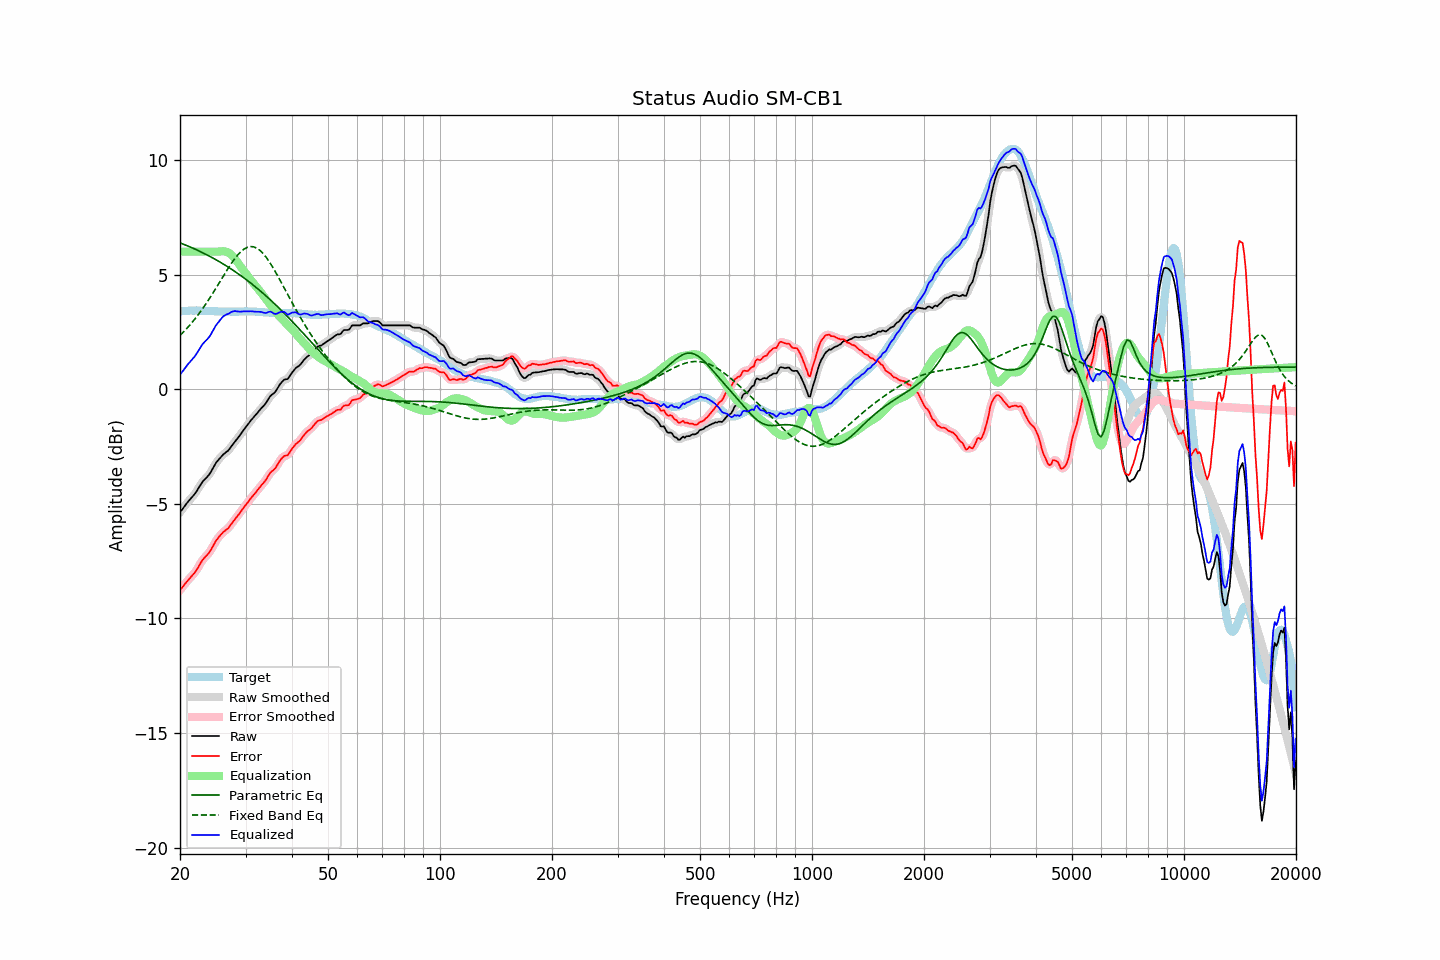

Source data for this figure (header and first rows):
frequency, raw, error, smoothed, error_smoothed, equalization, parametric_eq, fixed_band_eq, equalized_raw, equalized_smoothed, target
20.00, -5.37, -8.76, -5.37, -8.76, 6.00, 6.38, 2.34, 0.63, 0.63, 3.39
20.20, -5.28, -8.68, -5.28, -8.68, 6.00, 6.36, 2.41, 0.72, 0.72, 3.40
20.40, -5.19, -8.60, -5.18, -8.59, 6.00, 6.33, 2.48, 0.81, 0.82, 3.41
20.61, -5.09, -8.50, -5.09, -8.50, 6.00, 6.30, 2.56, 0.91, 0.91, 3.41
20.81, -5.00, -8.42, -5.00, -8.42, 6.00, 6.27, 2.63, 1.00, 1.00, 3.42
21.02, -4.91, -8.33, -4.91, -8.33, 6.00, 6.24, 2.71, 1.09, 1.09, 3.42
21.23, -4.83, -8.26, -4.83, -8.25, 6.00, 6.21, 2.79, 1.17, 1.17, 3.43
21.44, -4.75, -8.18, -4.75, -8.18, 6.00, 6.18, 2.87, 1.25, 1.25, 3.43
21.66, -4.67, -8.10, -4.67, -8.10, 6.00, 6.15, 2.95, 1.33, 1.33, 3.43
21.87, -4.59, -8.01, -4.58, -8.01, 6.00, 6.12, 3.04, 1.41, 1.42, 3.43
22.09, -4.49, -7.92, -4.48, -7.92, 6.00, 6.09, 3.13, 1.51, 1.52, 3.44
22.31, -4.38, -7.81, -4.38, -7.81, 6.00, 6.06, 3.22, 1.62, 1.62, 3.44
22.54, -4.26, -7.69, -4.26, -7.69, 6.00, 6.02, 3.31, 1.74, 1.74, 3.43
22.76, -4.15, -7.56, -4.15, -7.57, 6.00, 5.99, 3.41, 1.85, 1.85, 3.42
22.99, -4.04, -7.45, -4.04, -7.46, 6.00, 5.96, 3.51, 1.96, 1.96, 3.42
23.22, -3.96, -7.37, -3.96, -7.37, 6.00, 5.92, 3.61, 2.04, 2.04, 3.42
23.45, -3.89, -7.29, -3.89, -7.30, 6.00, 5.89, 3.71, 2.11, 2.11, 3.41
23.69, -3.82, -7.22, -3.82, -7.22, 6.00, 5.85, 3.81, 2.18, 2.18, 3.40
23.92, -3.74, -7.14, -3.73, -7.13, 6.00, 5.81, 3.92, 2.26, 2.27, 3.40
24.16, -3.64, -7.04, -3.63, -7.03, 6.00, 5.78, 4.03, 2.36, 2.37, 3.40
24.40, -3.51, -6.91, -3.51, -6.91, 6.00, 5.74, 4.14, 2.49, 2.49, 3.40
24.65, -3.39, -6.79, -3.38, -6.79, 6.00, 5.70, 4.25, 2.61, 2.62, 3.40
24.89, -3.26, -6.66, -3.26, -6.67, 6.00, 5.66, 4.37, 2.74, 2.74, 3.40
25.14, -3.16, -6.56, -3.16, -6.56, 6.00, 5.62, 4.48, 2.84, 2.84, 3.40
25.39, -3.08, -6.47, -3.07, -6.46, 6.00, 5.58, 4.59, 2.93, 2.93, 3.39
25.65, -2.99, -6.38, -2.99, -6.38, 6.01, 5.54, 4.71, 3.02, 3.02, 3.39
25.91, -2.91, -6.30, -2.91, -6.30, 6.02, 5.50, 4.83, 3.11, 3.11, 3.39
26.16, -2.84, -6.23, -2.84, -6.23, 6.02, 5.46, 4.94, 3.18, 3.18, 3.39
26.43, -2.79, -6.18, -2.79, -6.17, 6.01, 5.41, 5.06, 3.22, 3.23, 3.39
26.69, -2.73, -6.11, -2.73, -6.12, 5.99, 5.37, 5.17, 3.27, 3.26, 3.39
26.96, -2.68, -6.06, -2.67, -6.05, 5.96, 5.33, 5.28, 3.28, 3.29, 3.39
27.23, -2.59, -5.97, -2.59, -5.97, 5.92, 5.28, 5.39, 3.33, 3.33, 3.39
27.50, -2.49, -5.87, -2.49, -5.88, 5.86, 5.24, 5.49, 3.37, 3.37, 3.38
27.77, -2.40, -5.78, -2.39, -5.78, 5.79, 5.19, 5.59, 3.39, 3.40, 3.38
28.05, -2.30, -5.68, -2.30, -5.68, 5.71, 5.14, 5.69, 3.41, 3.41, 3.38
28.33, -2.22, -5.60, -2.22, -5.60, 5.62, 5.09, 5.78, 3.40, 3.40, 3.38
28.62, -2.13, -5.51, -2.13, -5.51, 5.52, 5.05, 5.86, 3.39, 3.39, 3.38
28.90, -2.04, -5.43, -2.04, -5.42, 5.42, 5.00, 5.94, 3.38, 3.38, 3.39
29.19, -1.94, -5.33, -1.94, -5.33, 5.32, 4.95, 6.01, 3.38, 3.39, 3.39
29.48, -1.84, -5.22, -1.84, -5.23, 5.23, 4.89, 6.07, 3.39, 3.39, 3.39
29.78, -1.74, -5.13, -1.74, -5.13, 5.14, 4.84, 6.12, 3.40, 3.40, 3.40
30.08, -1.65, -5.04, -1.65, -5.04, 5.04, 4.79, 6.16, 3.39, 3.39, 3.40
30.38, -1.56, -4.95, -1.56, -4.95, 4.95, 4.74, 6.19, 3.39, 3.40, 3.39
30.68, -1.47, -4.86, -1.46, -4.86, 4.86, 4.68, 6.21, 3.39, 3.40, 3.39
30.99, -1.37, -4.76, -1.37, -4.77, 4.77, 4.63, 6.22, 3.40, 3.40, 3.39
31.30, -1.29, -4.68, -1.29, -4.68, 4.68, 4.57, 6.22, 3.39, 3.39, 3.39
31.61, -1.21, -4.60, -1.21, -4.59, 4.59, 4.52, 6.20, 3.39, 3.39, 3.39
31.93, -1.13, -4.52, -1.13, -4.51, 4.51, 4.46, 6.18, 3.38, 3.38, 3.39
32.24, -1.05, -4.42, -1.04, -4.42, 4.42, 4.40, 6.14, 3.38, 3.38, 3.38
32.57, -0.96, -4.33, -0.96, -4.33, 4.34, 4.34, 6.09, 3.38, 3.38, 3.37
32.89, -0.88, -4.25, -0.88, -4.25, 4.25, 4.28, 6.04, 3.37, 3.37, 3.37
33.22, -0.80, -4.16, -0.80, -4.16, 4.16, 4.22, 5.97, 3.36, 3.36, 3.36
33.55, -0.73, -4.08, -0.73, -4.08, 4.06, 4.16, 5.89, 3.34, 3.34, 3.36
33.89, -0.65, -3.99, -0.64, -3.99, 3.97, 4.10, 5.81, 3.32, 3.33, 3.35
34.23, -0.55, -3.89, -0.54, -3.88, 3.88, 4.04, 5.72, 3.33, 3.34, 3.34
34.57, -0.43, -3.77, -0.43, -3.77, 3.79, 3.98, 5.62, 3.37, 3.36, 3.34
34.92, -0.32, -3.66, -0.33, -3.67, 3.70, 3.91, 5.51, 3.39, 3.37, 3.34
35.27, -0.25, -3.59, -0.25, -3.59, 3.61, 3.85, 5.40, 3.36, 3.36, 3.34
35.62, -0.20, -3.53, -0.19, -3.53, 3.52, 3.78, 5.28, 3.32, 3.32, 3.34
35.97, -0.14, -3.47, -0.12, -3.46, 3.42, 3.71, 5.16, 3.28, 3.29, 3.33
... 635 more rows
